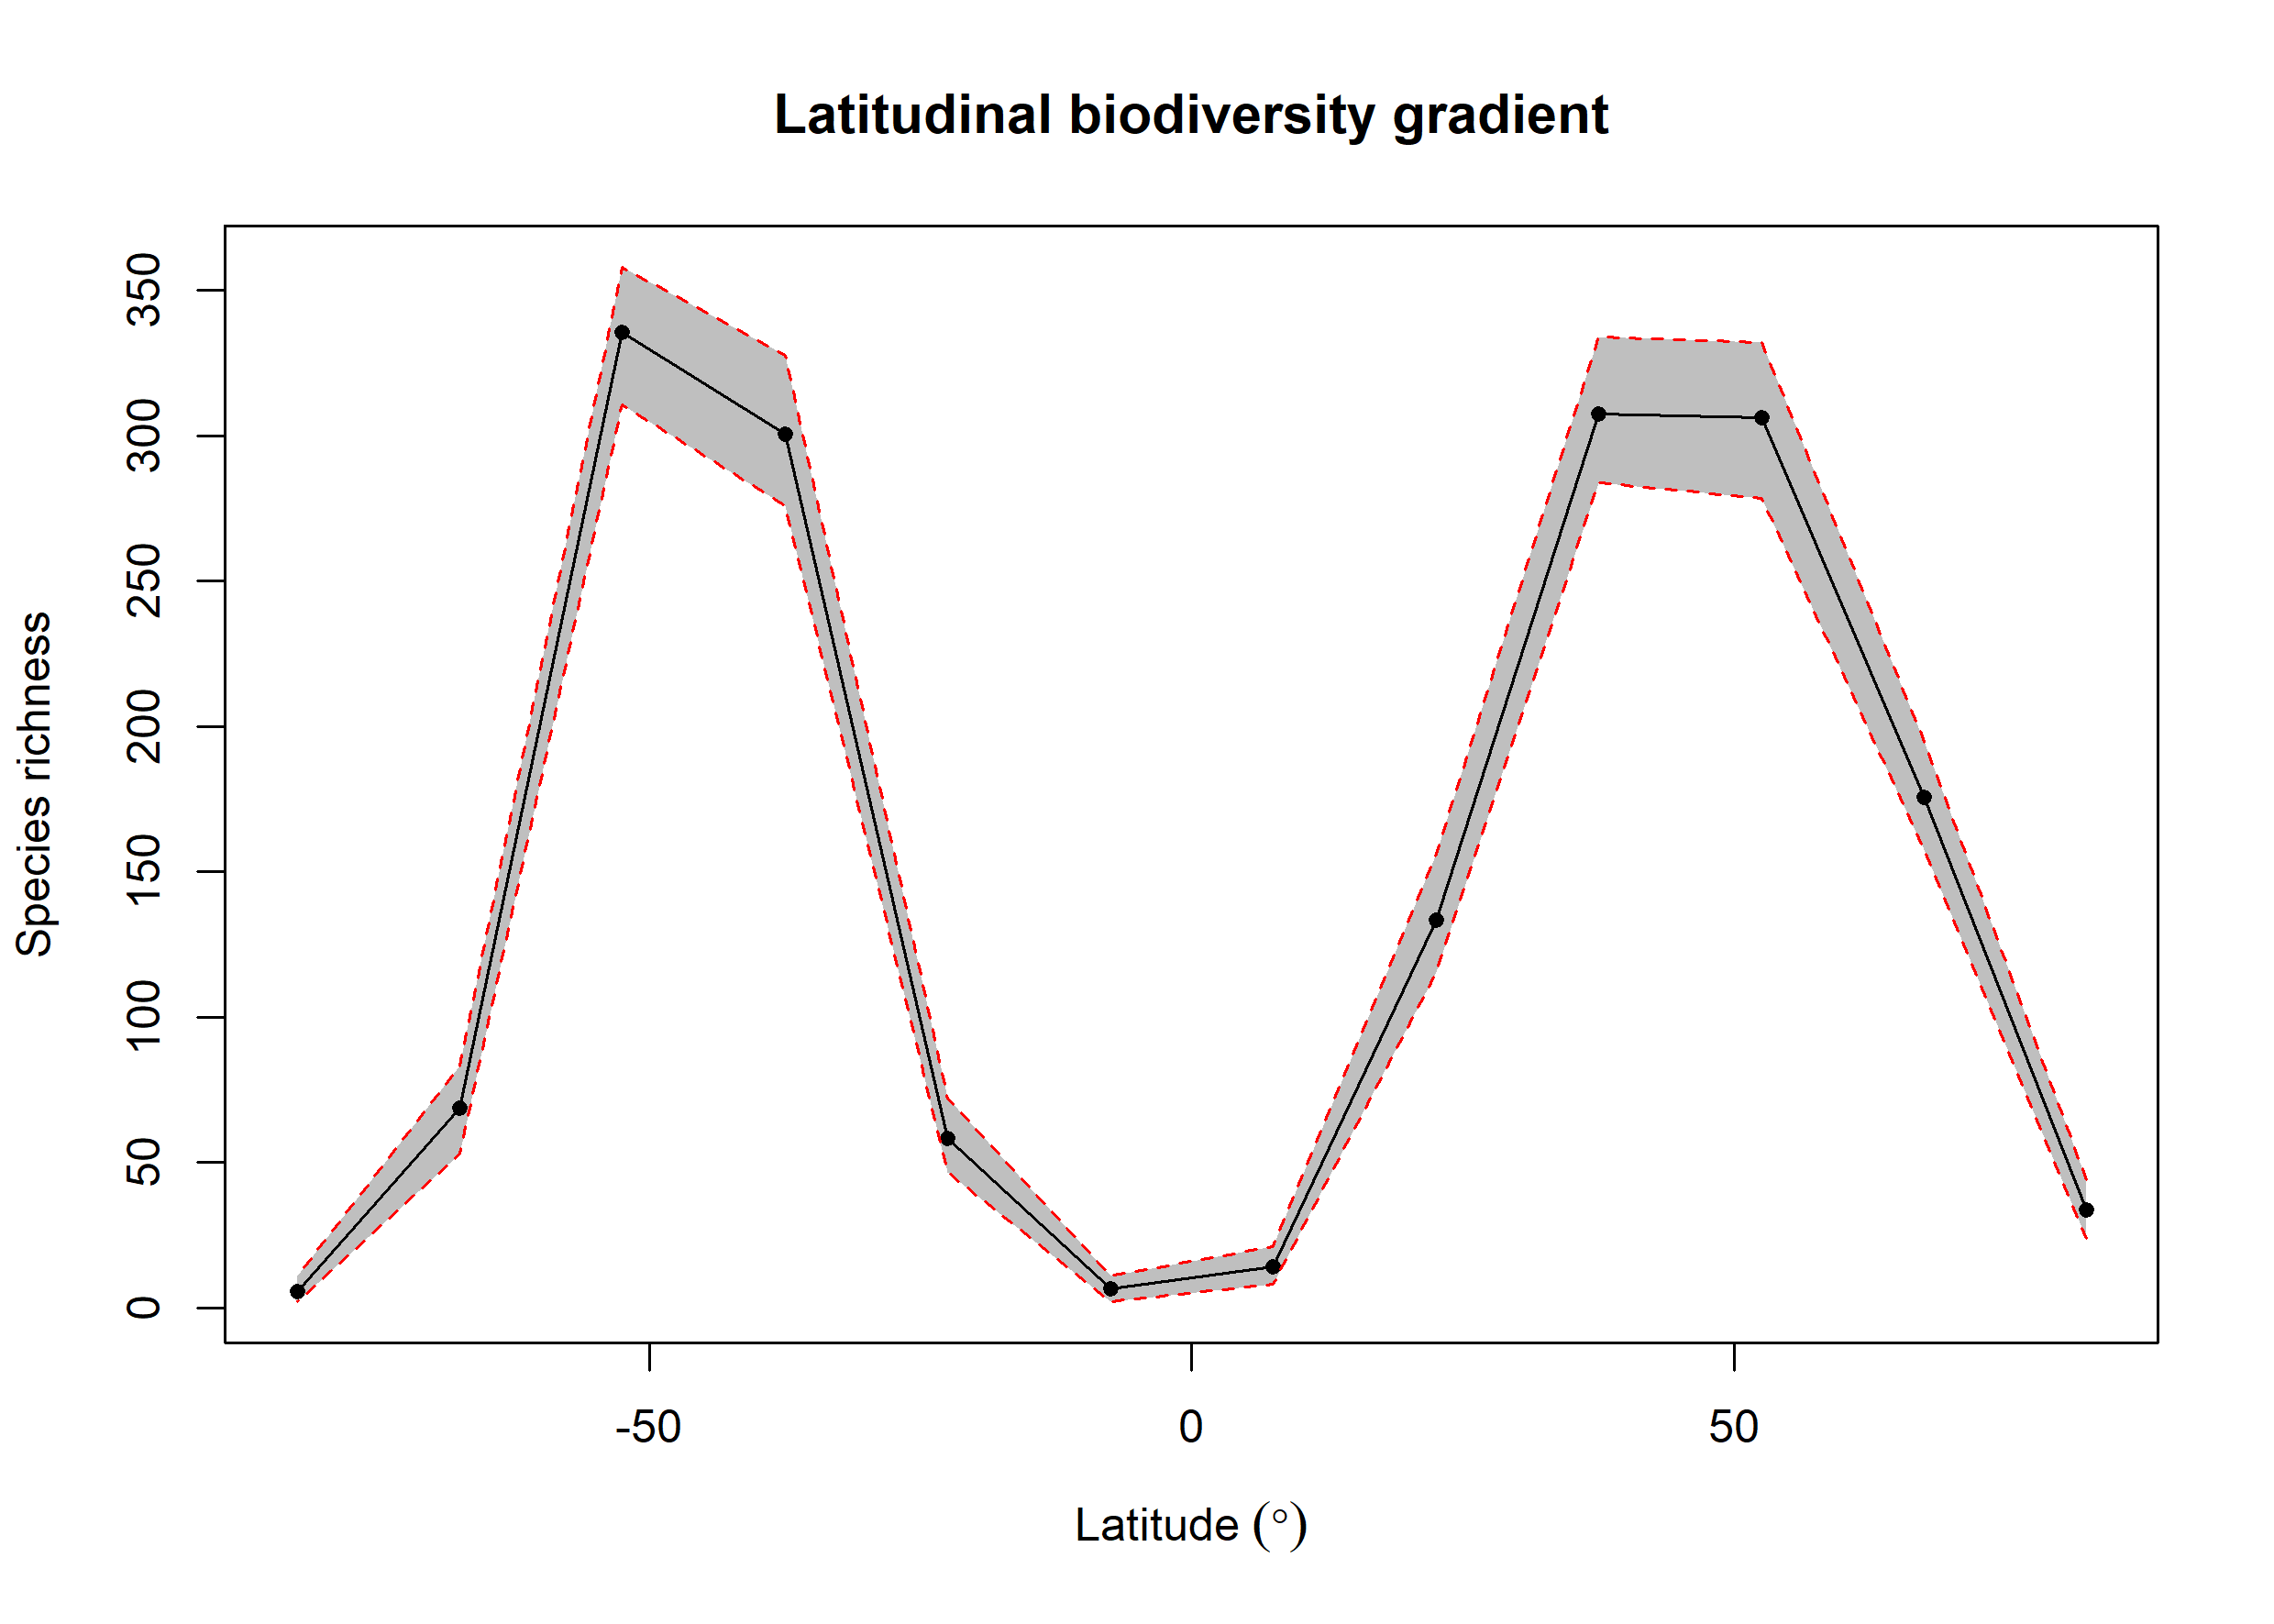

Data behind this chart, as committed beside it:
bin, max, min, mid, hemisphere, mean_richness, CI.Lower, CI.Upper
1, 90, 75, 82.5, N, 33.58, 24, 44
2, 75, 60, 67.5, N, 175.7, 157.5, 195
3, 60, 45, 52.5, N, 306.1, 278.5, 332
4, 45, 30, 37.5, N, 307.6, 283.9, 334
5, 30, 15, 22.5, N, 133.3, 115.5, 156.1
6, 15, 0, 7.5, N, 14.18, 8, 21
7, 0, -15, -7.5, S, 6.43, 2, 11
8, -15, -30, -22.5, S, 58.3, 46.48, 72
9, -30, -45, -37.5, S, 300.7, 276, 327.5
10, -45, -60, -52.5, S, 335.6, 310.5, 358.1
11, -60, -75, -67.5, S, 68.61, 53, 83.05
12, -75, -90, -82.5, S, 5.48, 2, 11.05
